Run: headless pygame with SDL's dummy video driver; simulated clock (each Clock.tick advances the game by its frame time, no real sleeping); random seed 0; keys injected as events and as key.get_pressed() state; no mouse input.
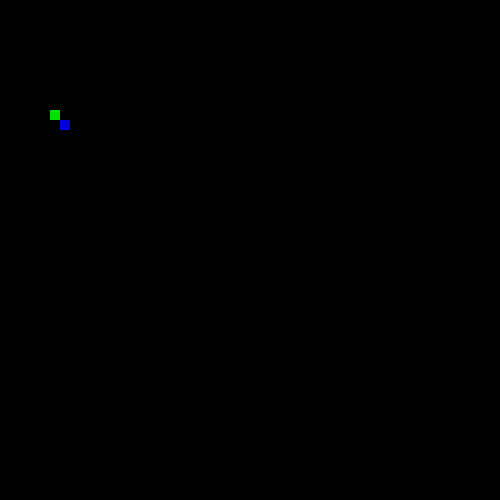
Frame 1 of 4 · flips 1–60 · no input
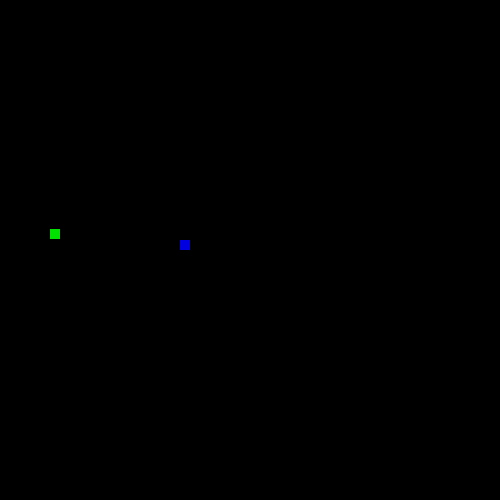
Frame 2 of 4 · flips 61–180 · tapped SPACE, RETURN · held RIGHT (→), D
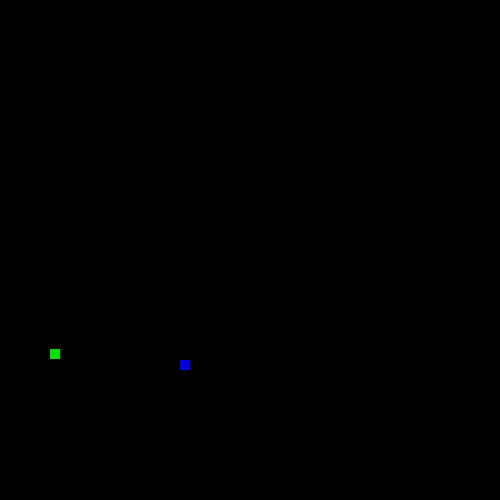
Frame 3 of 4 · flips 181–300 · held DOWN (↓), S
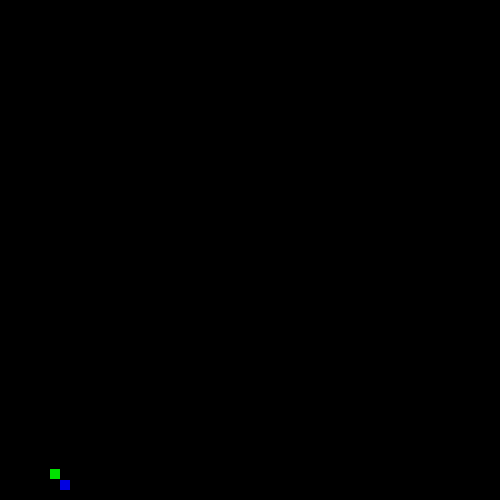
Frame 4 of 4 · flips 301–420 · held LEFT (←), A, UP (↑), W

The pygame program that drew these frames:

import pygame

from pygame.locals import *
pygame.init()
win = pygame.display.set_mode((500,500))
i = True
speed= 1
x=60
y=60
width=10
height=10
sec = 1
xr=50
yr=50
widthr=10
heightr=10
fall= False
fallr = False
delay = int(1000/60)
jump=False
isJump=0

def pos(x,y):
    pos=0
    if x <0:
        pos =1
    if x >500:
        pos =2
    if y <0:
        pos =3
    if y >500:
        pos =4
    return pos


    
    




while i:
    a = {"x":0, "y":0, "xr":0, "yr":0}
    pygame.time.delay(delay)
    win.fill((0,0,0))
    key = pygame.key.get_pressed()
    s = [abs(key[pygame.K_LEFT] - key[pygame.K_RIGHT]), abs(key[pygame.K_DOWN] - key[pygame.K_UP])]
    
    if key[pygame.K_LEFT]:
        a["x"] -=  speed
        a["xr"] -= speed * (x == xr+10 and abs(y - yr) < 10+s[1])
    if key[pygame.K_RIGHT]:
        a["x"] +=  speed
        a["xr"] += speed * (x == xr-10 and abs(y - yr) < 10+s[1])
    if y != 490 and not(y == yr-10 and abs(x - xr) < 10+s[0]) and not(jump):
        a["y"] +=  1
        
        
                    
    if yr != 490 and not(yr == y-10 and abs(xr - x) < 10+s[0]) :
        a["yr"] +=  speed
    if key[pygame.K_SPACE] and not(jump) and (y == 490 or (y == yr-10 and abs(x - xr) < 10+s[0])) :
        jump = True
    if jump :
        a["y"] -=  2.5
        isJump += 1
        if isJump >= 10:
            jump = False
            isJump = 0
            

    x += a["x"]
    y += a["y"]
    xr += a["xr"]
    yr += a["yr"]
    
    if sec ==  1:
        win.fill((0,0,0))
        pygame.draw.rect(win, (0,0,225),(x,y,width,height))
        pygame.draw.rect(win, (0,225,0),(xr,yr,widthr,heightr))
        posi = pos(x,y)
        if posi == 1:
            x = 500
            sec = 2
            
            
        if posi == 2:
            x = 0
            sec = 4
        if posi == 3:
            y = 500
            sec =3
        if posi == 4:
            y = 0
            sec =5
    if sec == 2:
        win.fill((0,0,0))
        pygame.draw.rect(win, (0,0,225),(x,y,width,height))
        
        posi = pos(x,y)
        

        if posi == 2:
            x = 0
            sec = 1
    if sec == 3:
        win.fill((0,0,0))
        pygame.draw.rect(win, (0,0,225),(x,y,width,height))
        posi = pos(x,y)
        

        if posi == 4:
            y = 0
            sec = 1
    if sec == 4:
        win.fill((0,0,0))
        pygame.draw.rect(win, (0,0,225),(x,y,width,height))
        posi = pos(x,y)
        

        if posi == 1:
            x = 500
            sec = 1
    if sec == 5:
        win.fill((0,0,0))
        pygame.draw.rect(win, (0,0,225),(x,y,width,height))
        posi = pos(x,y)
        

        if posi == 3:
            y = 500
            sec = 1
        
        
    for event in pygame.event.get():
        if event.type == QUIT:
            i = False
    pygame.display.update()
